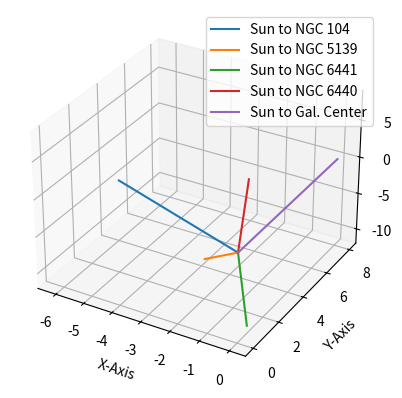

Recreate this plot in Python.
from mpl_toolkits import mplot3d
import numpy as np
import matplotlib.pyplot as plt
from scipy import ndimage
import math

fig = plt.figure()
ax = plt.axes(projection='3d')
'''
fig.set_facecolor('black')
ax.set_facecolor('black') 
ax.grid(False) 
ax.w_xaxis.pane.fill = False
ax.w_yaxis.pane.fill = False
ax.w_zaxis.pane.fill = False
'''

def plot_gc(ID, l, b, dist_Sun, trials):
    z_coor = np.linspace(0, dist_Sun, num = trials)
    x_coor = np.repeat(0, 1000)
    y_coor = math.tan(b*(math.pi/180)) * z_coor #first converted to radians 
    x_coor = math.tan(l*(math.pi/180)) * y_coor #first converted to radians
    ax.plot(x_coor, y_coor, z_coor, label = r'Sun to NGC {}'.format(ID))
        

# points for Sun to Galactic Center
z_galc = np.repeat(0, 1000)
x_galc = np.repeat(0, 1000) 
y_galc = np.linspace(start=0.0, stop=8.0, num=1000) 

plot_gc(104, 305.89, -44.89, -4.5, 1000)  # 47 Tuc
plot_gc(5139, 309.10, -14.97, -5.2, 1000) # NGC 5139
plot_gc(6441, 353.53, -5.01, -11.6, 1000) # NGC 6441
plot_gc(6440, 7.73, 3.80, 8.5, 1000)      # NGC 6440 

ax.plot(x_galc, y_galc, z_galc, label=r'Sun to Gal. Center')

ax.set_xlabel('X-Axis', c='black')
ax.set_ylabel('Y-Axis', c='black')
ax.set_zlabel('Z-Axis', c='black')

plt.legend()
plt.show()




'''
# points for Sun to 47 Tuc
z_tuc = np.linspace(0, -4.5, num=1000)
x_tuc = np.repeat(0, 1000)
y_tuc = -0.99616762856204204472570620423053*z_tuc #for B (galactic latitude)
x_tuc = -1.3819535514372218087543204143034*y_tuc  #for L (galactic longitude)

#points for Sun to NGC 5139
z_5139 = np.linspace(0, 5.2, num=1000)
x_5139 = np.repeat(0, 1000)
y_5139 = 0.26738807962645813747654902490062*z_5139 #for B
x_5139 = -1.2304997241409141008745933370653*y_5139 #for L

#points for Sun to NGC 6441
z_6441 = np.linspace(0, -3.9, num=1000)
x_6441 = np.repeat(0, 1000)
y_6441 = -0.08766453505988449896723384277002*z_6441 #for B
x_6441 = -0.11340524411253067779382016726172*y_6441 #for L

#points for Sun to NGC 6440
z_6440 = np.linspace(0, 8.5, num=1000)
x_6440 = np.repeat(0, 1000)
y_6440 = 0.06641992671492261406308785655555*z_6440
x_6440 = 0.13573851285372289876320167761943*y_6440



# plot
ax.plot(x_galc, y_galc, z_galc, label=r'Sun to Gal. Center')
ax.plot(x_tuc, y_tuc, z_tuc, label=r'Sun to 47 Tucanae')
ax.plot(x_5139, y_5139, z_5139, label=r'Sun to NGC 5139')
ax.plot(x_6441, y_6441, z_6441, label=r'Sun to NGC 6441')
ax.plot(x_6440, y_6440, z_6440, label=r'Sun to NGC 6440')
'''
